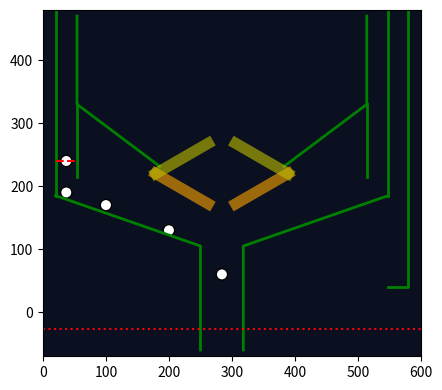

Write the Python code that produced this figure. (Note: this script raises an exception after producing the figure.)
# M7 v6: apron below the flippers (outlanes angle in to one centre drain). Geometry checks + render.
import math, matplotlib
matplotlib.use("Agg")
import matplotlib.pyplot as plt
R=9
def mirror(p): return (568-p[0], p[1])
apronTop=(20,185); drainEdge=(250,105); bottom=-60
leftApron=[(drainEdge[0],bottom),drainEdge,apronTop]
rightApron=[(568-drainEdge[0],bottom),(568-drainEdge[0],drainEdge[1]),(548,185)]
laneWallEnd=215
innerL=[(54,330),(54,laneWallEnd)]; innerR=[mirror(p) for p in innerL]
def segdist(p,a,b):
    dx,dy=b[0]-a[0],b[1]-a[1]; t=max(0,min(1,((p[0]-a[0])*dx+(p[1]-a[1])*dy)/(dx*dx+dy*dy)))
    return math.hypot(p[0]-a[0]-t*dx,p[1]-a[1]-t*dy)
def flipper(piv,side,ang):  # ang: radians below horizontal (rest 30°), sample points with radius
    pts=[]
    for i in range(41):
        s=i/40; L=96*s; r=12+(6-12)*s
        x=piv[0]+side*L*math.cos(ang); y=piv[1]-L*math.sin(ang)
        pts.append((x,y,r))
    return pts
worst=1e9
for piv,side in [((179,220),1),((389,220),-1)]:
    for deg in [30,0,-30]:
        for (x,y,r) in flipper(piv,side,math.radians(deg)):
            for ap in [leftApron,rightApron]:
                for a,b in zip(ap,ap[1:]):
                    worst=min(worst,segdist((x,y),a,b)-r)
print("closest flipper surface to an apron wall: %.1f (need > ball diameter 18 + margin)"%worst)
# outlane exit gap: inner wall end to apron line, perpendicular
a,b=apronTop,drainEdge
print("left outlane exit gap (wall end to apron): %.1f (need >= 27)"%segdist((54,laneWallEnd),a,b))
print("drain opening: %.0f wide; flipper tip gap ~31.7"%(568-2*drainEdge[0]))
print("apron slope: %.1f deg"%math.degrees(math.atan2(apronTop[1]-drainEdge[1],drainEdge[0]-apronTop[0])))
fig,ax=plt.subplots(figsize=(6,4.5))
for poly,c in [(leftApron,'g'),(rightApron,'g'),(innerL,'g'),(innerR,'g'),
               ([(54,470),(54,330),(185.5,231.3)],'g'),([mirror(p) for p in [(54,470),(54,330),(185.5,231.3)]],'g'),
               ([(20,185),(20,600)],'g'),([(548,185),(548,600)],'g'),([(548,40),(580,40),(580,600)],'g')]:
    ax.plot(*zip(*poly),c,lw=2)
for piv,side in [((179,220),1),((389,220),-1)]:
    for deg,c in [(30,'orange'),(-30,'y')]:
        f=flipper(piv,side,math.radians(deg)); ax.plot([p[0] for p in f],[p[1] for p in f],c,lw=8,alpha=.6)
for p in [(37,240),(37,190),(100,170),(200,130),(284,60)]:
    ax.add_patch(plt.Circle(p,R,color='w',ec='k'))
ax.axhline(-27,color='r',ls=':'); ax.plot([20,54],[240,240],'r--')
ax.set_xlim(0,600); ax.set_ylim(-70,480); ax.set_aspect('equal'); ax.set_facecolor('#0a1020')
plt.savefig('/home/claude/gi-src/tools/render_m7a.png',dpi=110,bbox_inches='tight')
